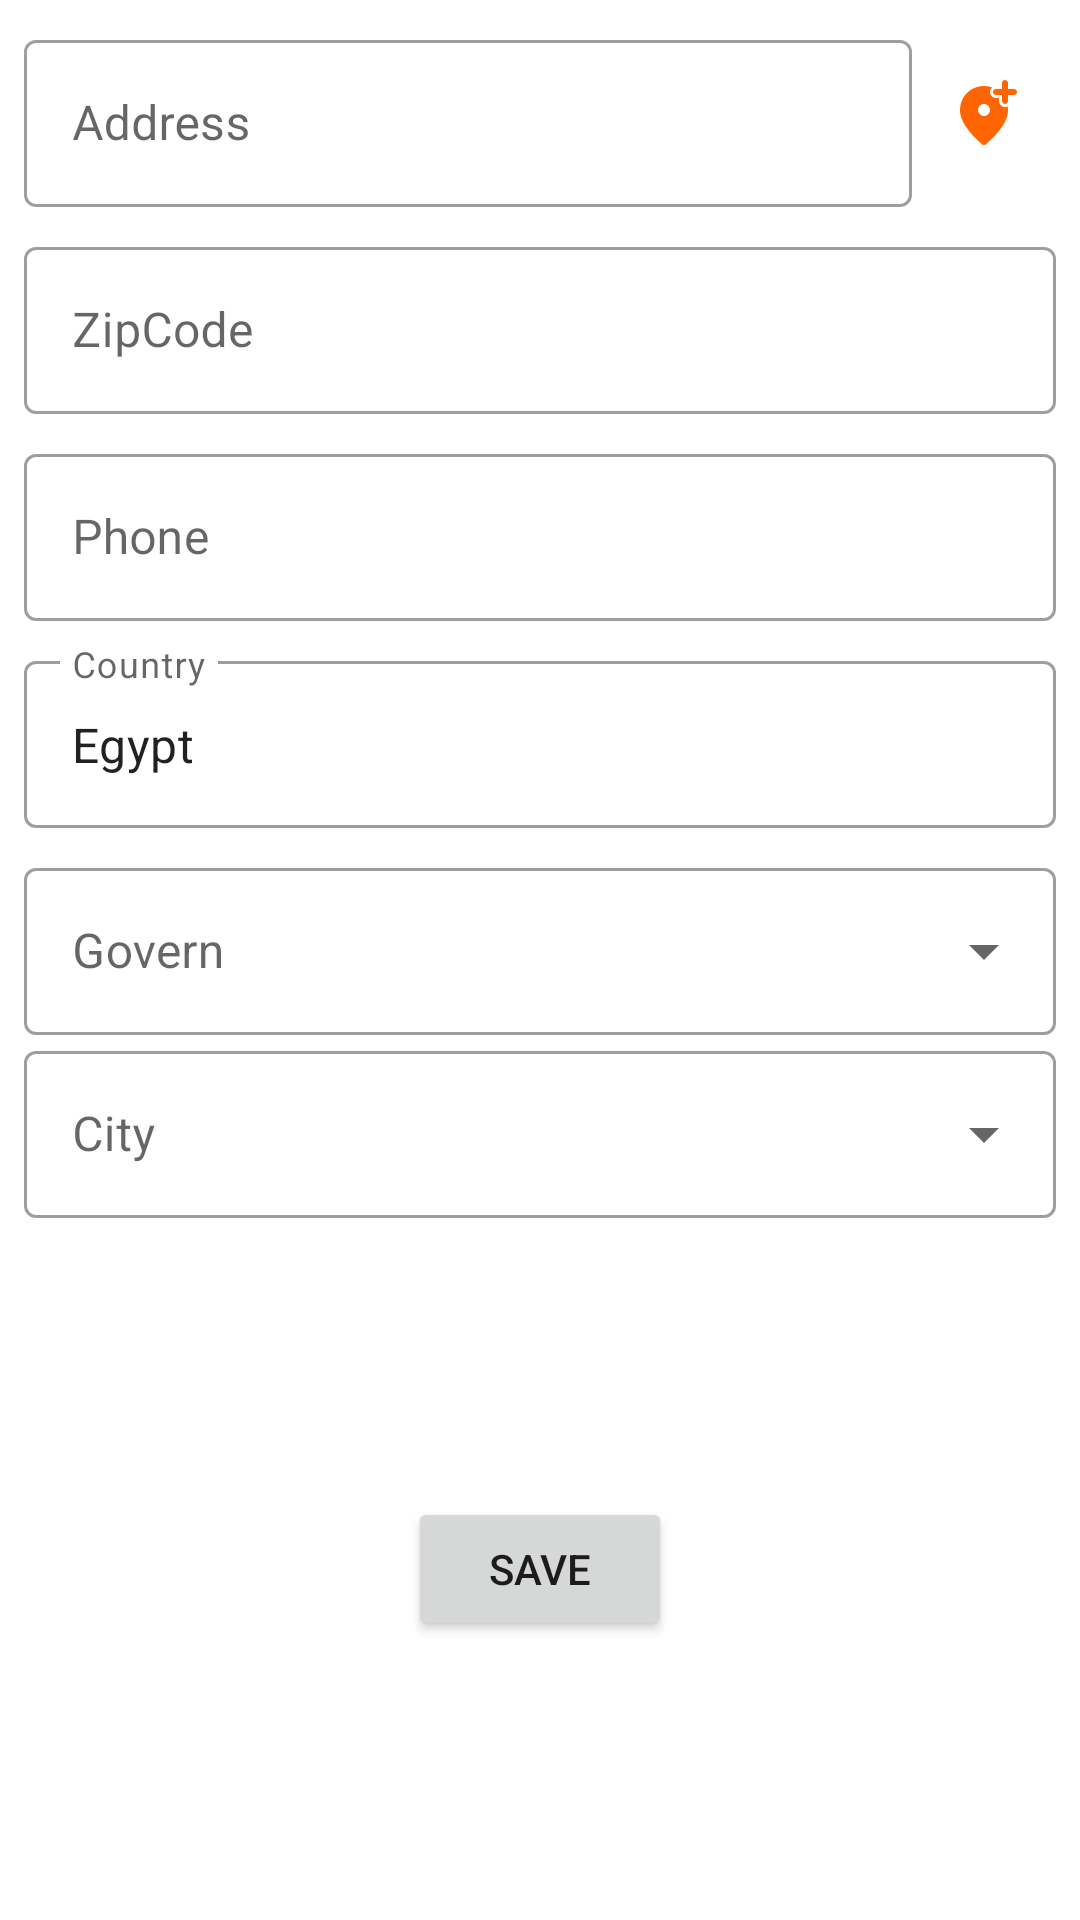

Produce the Android XML layout that renders to this screen, including the resource entries it uses.
<!-- AndroidManifest.xml: application theme Theme.Market -->
<!-- res/layout/fragment_address_form.xml -->
<?xml version="1.0" encoding="utf-8"?>
<androidx.constraintlayout.widget.ConstraintLayout xmlns:android="http://schemas.android.com/apk/res/android"
    xmlns:app="http://schemas.android.com/apk/res-auto"
    xmlns:tools="http://schemas.android.com/tools"
    android:id="@+id/frameLayout2"
    android:layout_width="match_parent"
    android:layout_height="match_parent"
    tools:context=".ui.address_form.AddressFormFragment">

    <androidx.constraintlayout.widget.ConstraintLayout
        android:id="@+id/textInputLayoutAddress"
        android:layout_width="0dp"
        android:layout_height="wrap_content"
        android:layout_marginStart="8dp"
        android:layout_marginTop="8dp"
        android:layout_marginEnd="8dp"
        app:boxBackgroundColor="#FFFFFF"
        app:layout_constraintEnd_toEndOf="parent"
        app:layout_constraintStart_toStartOf="parent"
        app:layout_constraintTop_toTopOf="parent">

        <com.google.android.material.textfield.TextInputLayout
            android:id="@+id/addressLayout"
            style="@style/Widget.MaterialComponents.TextInputLayout.OutlinedBox"
            android:layout_width="0dp"
            android:layout_height="wrap_content"
            android:hint="@string/address"
            android:weightSum="1"
            app:layout_constraintBottom_toBottomOf="parent"
            app:layout_constraintEnd_toStartOf="@+id/location_btn"
            app:layout_constraintStart_toStartOf="parent"
            app:layout_constraintTop_toTopOf="parent">

            <com.google.android.material.textfield.TextInputEditText
                android:id="@+id/ti_address"
                android:layout_width="match_parent"
                android:layout_height="match_parent"
                android:inputType="text"
                app:layout_constraintStart_toStartOf="parent" />
        </com.google.android.material.textfield.TextInputLayout>
        <ImageButton
            android:id="@+id/location_btn"
            android:layout_width="wrap_content"
            android:layout_height="wrap_content"
            android:backgroundTint="#FFFFFF"
            android:src="@drawable/ic_round_add_location_alt_24"
            app:layout_constraintBottom_toBottomOf="parent"
            app:layout_constraintEnd_toEndOf="parent"
            app:layout_constraintTop_toTopOf="parent"
            tools:ignore="SpeakableTextPresentCheck,TouchTargetSizeCheck,TouchTargetSizeCheck" />
    </androidx.constraintlayout.widget.ConstraintLayout>

    <com.google.android.material.textfield.TextInputLayout
        android:id="@+id/zipLayout"
        style="@style/Widget.MaterialComponents.TextInputLayout.OutlinedBox"
        android:layout_width="0dp"
        android:layout_height="wrap_content"
        android:layout_marginTop="8dp"
        android:hint="@string/zipcode"
        android:weightSum="1"
        app:layout_constraintEnd_toEndOf="@+id/textInputLayoutAddress"
        app:layout_constraintStart_toStartOf="@+id/textInputLayoutAddress"
        app:layout_constraintTop_toBottomOf="@+id/textInputLayoutAddress">

        <com.google.android.material.textfield.TextInputEditText
            android:id="@+id/it_zipcode"
            android:layout_width="match_parent"
            android:layout_height="match_parent"
            android:inputType="number"
            app:layout_constraintStart_toStartOf="parent" />
    </com.google.android.material.textfield.TextInputLayout>

    <com.google.android.material.textfield.TextInputLayout
        android:id="@+id/phoneLayout"
        style="@style/Widget.MaterialComponents.TextInputLayout.OutlinedBox"
        android:layout_width="0dp"
        android:layout_height="wrap_content"
        android:layout_marginTop="8dp"
        android:hint="@string/phone"
        android:weightSum="1"
        app:layout_constraintEnd_toEndOf="@+id/textInputLayoutAddress"
        app:layout_constraintStart_toStartOf="@+id/textInputLayoutAddress"
        app:layout_constraintTop_toBottomOf="@+id/zipLayout">

        <com.google.android.material.textfield.TextInputEditText
            android:id="@+id/it_phone"
            android:layout_width="match_parent"
            android:layout_height="match_parent"
            android:inputType="phone"
            app:layout_constraintStart_toStartOf="parent" />
    </com.google.android.material.textfield.TextInputLayout>

    <com.google.android.material.textfield.TextInputLayout
        android:id="@+id/countryLayout"
        style="@style/Widget.MaterialComponents.TextInputLayout.OutlinedBox"
        android:layout_width="0dp"
        android:layout_height="wrap_content"
        android:layout_marginTop="8dp"
        android:clickable="false"
        android:hint="@string/country"
        android:weightSum="1"
        app:layout_constraintEnd_toEndOf="@+id/textInputLayoutAddress"
        app:layout_constraintStart_toStartOf="@+id/textInputLayoutAddress"
        app:layout_constraintTop_toBottomOf="@+id/phoneLayout">

        <com.google.android.material.textfield.TextInputEditText
            android:id="@+id/it_country"
            android:layout_width="match_parent"
            android:layout_height="match_parent"
            android:clickable="false"
            android:editable="false"
            android:inputType="none"
            android:text="@string/egypt"
            app:layout_constraintStart_toStartOf="parent" />
    </com.google.android.material.textfield.TextInputLayout>

    <com.google.android.material.textfield.TextInputLayout
        android:id="@+id/governTextInputLayout"
        style="@style/Widget.MaterialComponents.TextInputLayout.OutlinedBox.ExposedDropdownMenu"
        android:layout_width="0dp"
        android:layout_height="wrap_content"
        android:layout_marginTop="8dp"
        android:focusableInTouchMode="true"
        app:layout_constraintEnd_toEndOf="@+id/countryLayout"
        app:layout_constraintStart_toStartOf="@+id/countryLayout"
        app:layout_constraintTop_toBottomOf="@+id/countryLayout">


        <AutoCompleteTextView
            android:id="@+id/auto_complete_govern"
            android:layout_width="match_parent"
            android:layout_height="wrap_content"
            android:clickable="false"
            android:editable="false"
            android:enabled="false"
            android:textColor="@color/black"
            android:textColorHint="@color/black"
            android:hint="@string/govern"
            android:inputType="none" />

    </com.google.android.material.textfield.TextInputLayout>

    <com.google.android.material.textfield.TextInputLayout
        android:id="@+id/textInputLayout"
        style="@style/Widget.MaterialComponents.TextInputLayout.OutlinedBox.ExposedDropdownMenu"
        android:layout_width="0dp"
        android:layout_height="wrap_content"
        android:focusableInTouchMode="true"
        app:layout_constraintEnd_toEndOf="@+id/governTextInputLayout"
        app:layout_constraintStart_toStartOf="@+id/governTextInputLayout"
        app:layout_constraintTop_toBottomOf="@+id/governTextInputLayout">

        <AutoCompleteTextView
            android:id="@+id/auto_complete_city"
            android:layout_width="match_parent"
            android:layout_height="wrap_content"
            android:clickable="false"
            android:enabled="false"
            android:hint="@string/city"
            android:inputType="none" />

    </com.google.android.material.textfield.TextInputLayout>

    <Button
        android:id="@+id/save_btn"
        android:layout_width="wrap_content"
        android:layout_height="wrap_content"
        android:text="@string/save"
        app:layout_constraintBottom_toBottomOf="parent"
        app:layout_constraintEnd_toEndOf="parent"
        app:layout_constraintStart_toStartOf="parent"
        app:layout_constraintTop_toBottomOf="@+id/textInputLayout" />

</androidx.constraintlayout.widget.ConstraintLayout>
<!-- resources referenced by this layout -->
<resources>
  <color name="black">#FF000000</color>
  <!-- drawable ic_round_add_location_alt_24 (drawable) -->
  <vector android:height="24dp" android:tint="#FF6500"
      android:viewportHeight="24" android:viewportWidth="24"
      android:width="24dp" xmlns:android="http://schemas.android.com/apk/res/android">
      <path android:fillColor="@android:color/white" android:pathData="M19,0c0.55,0 1,0.45 1,1v2h2c0.55,0 1,0.45 1,1s-0.45,1 -1,1h-2v2c0,0.55 -0.45,1 -1,1s-1,-0.45 -1,-1V5h-2c-0.55,0 -1,-0.45 -1,-1s0.45,-1 1,-1h2V1C18,0.45 18.45,0 19,0zM12,12c1.1,0 2,-0.9 2,-2s-0.9,-2 -2,-2s-2,0.9 -2,2S10.9,12 12,12zM14.72,2.47C14.28,2.83 14,3.38 14,4c0,1.1 0.9,2 2,2h1v1c0,1.1 0.9,2 2,2c0.32,0 0.62,-0.08 0.89,-0.21C19.96,9.24 20,9.71 20,10.2c0,3.18 -2.45,6.92 -7.34,11.23c-0.38,0.33 -0.95,0.33 -1.33,0C6.45,17.12 4,13.38 4,10.2C4,5.22 7.8,2 12,2C12.94,2 13.86,2.16 14.72,2.47z"/>
  </vector>
  <string name="address">Address</string>
  <string name="city">City</string>
  <string name="country">Country</string>
  <string name="egypt">Egypt</string>
  <string name="govern">Govern</string>
  <string name="phone">Phone</string>
  <string name="save">Save</string>
  <string name="zipcode">ZipCode</string>
  <style name="Theme.Market" parent="Theme.MaterialComponents.DayNight.NoActionBar">
          
          <item name="colorPrimary">@color/orange_500</item>
          <item name="colorPrimaryVariant">@color/orange_700</item>
          <item name="colorOnPrimary">@color/white</item>
          
          <item name="colorSecondary">@color/teal_200</item>
          <item name="colorSecondaryVariant">@color/teal_700</item>
          <item name="colorOnSecondary">@color/black</item>
          
          <item name="android:statusBarColor">@color/transparent</item>
          
      </style>
  <color name="orange_500">#ff8d00</color>
  <color name="orange_700">#f47100</color>
  <color name="white">#FFFFFFFF</color>
  <color name="teal_200">#FF03DAC5</color>
  <color name="teal_700">#FF018786</color>
  <color name="transparent">#00000000</color>
</resources>
